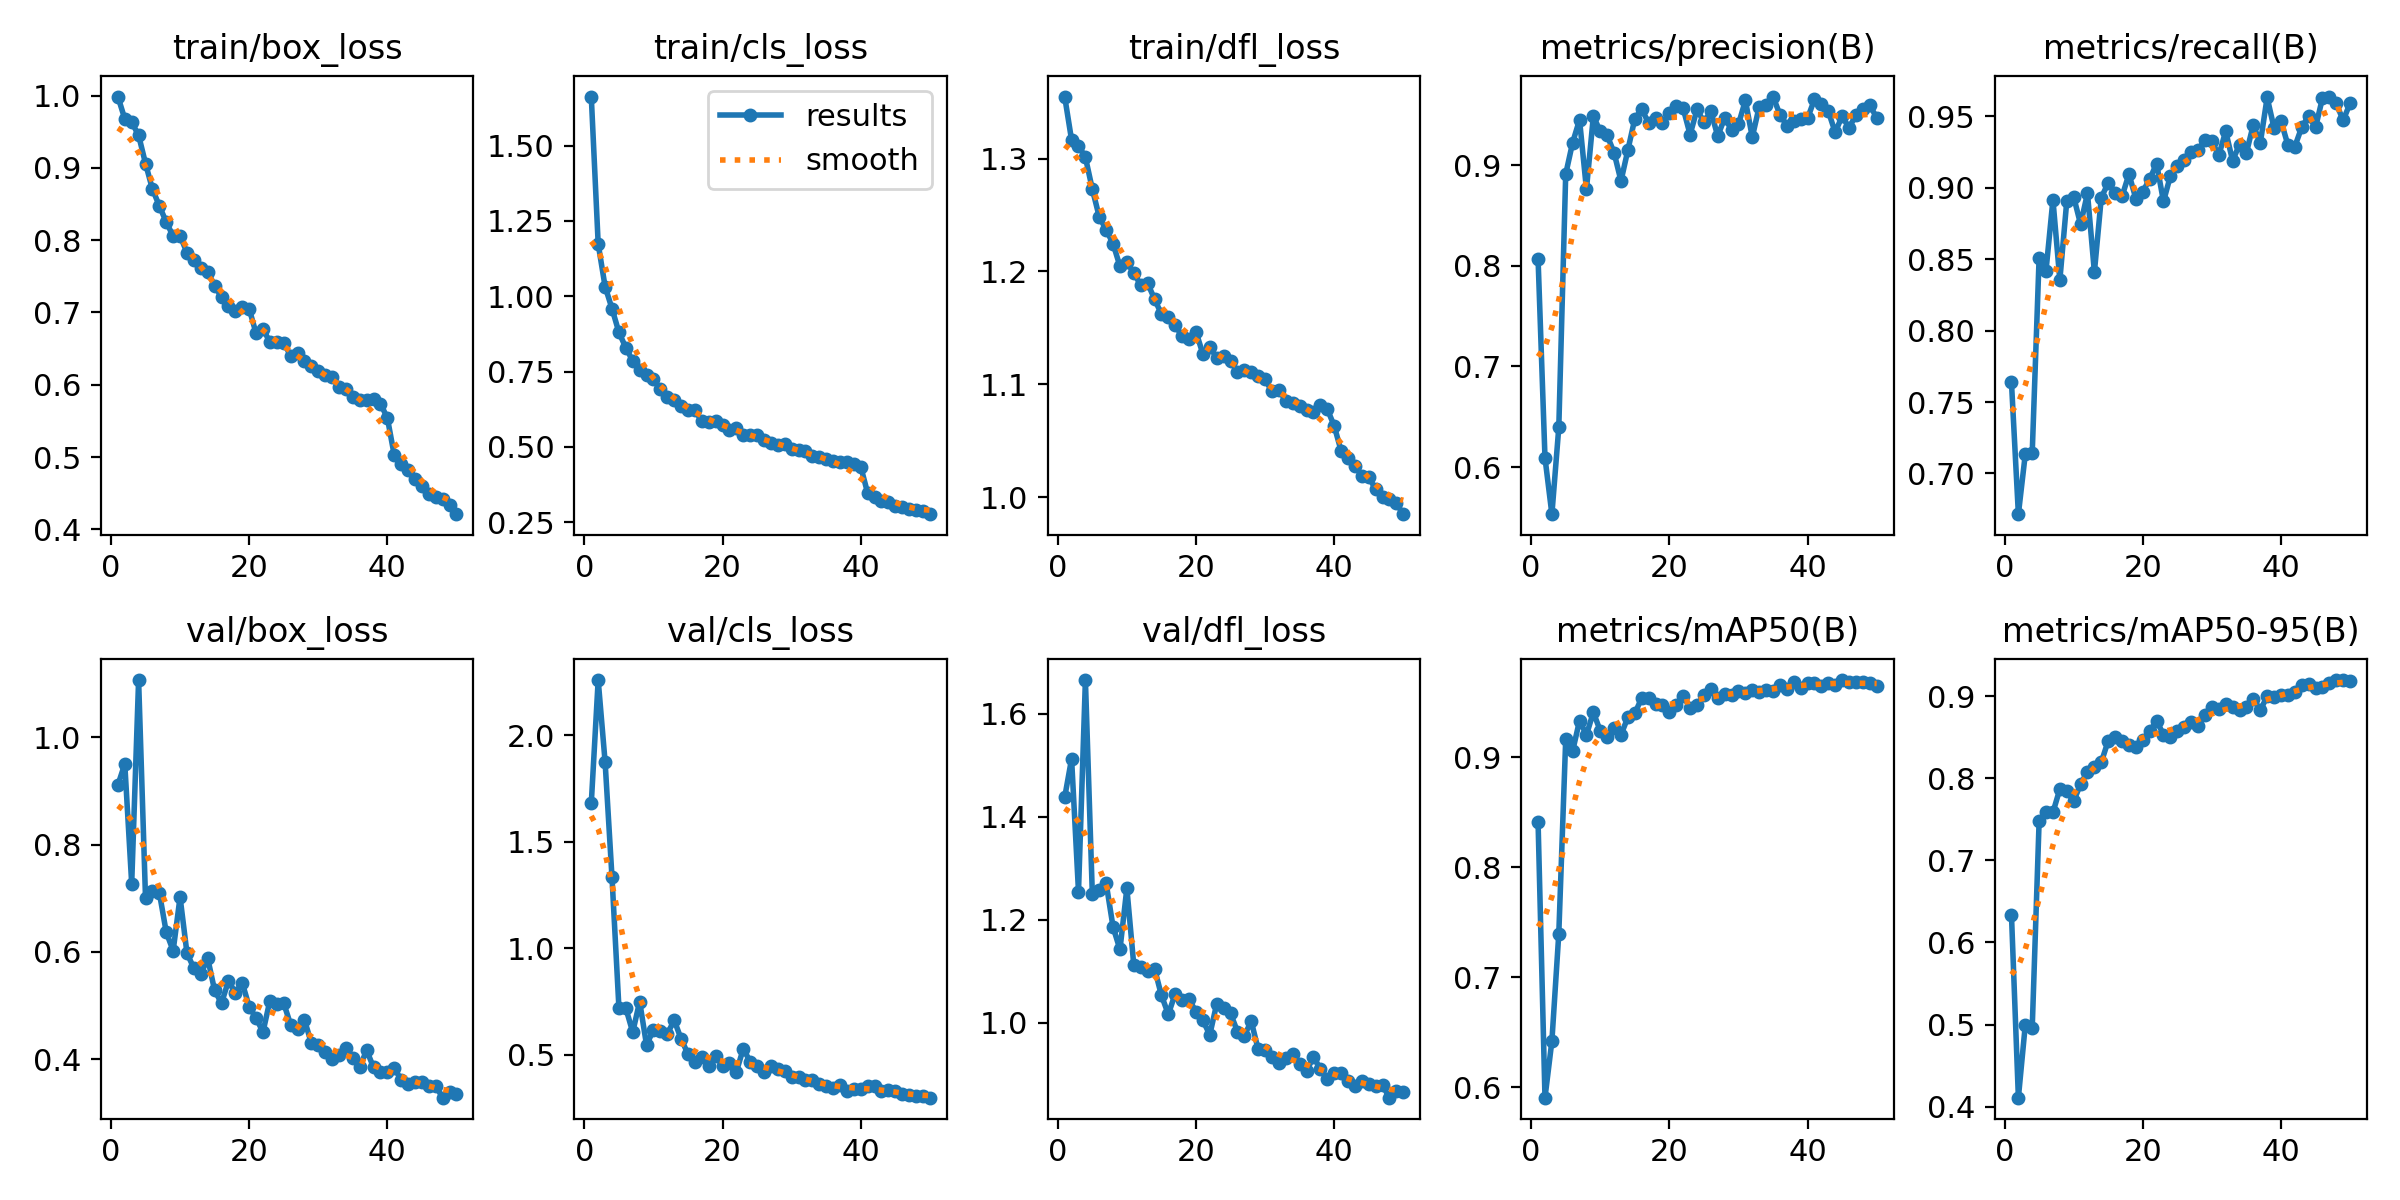

Source data for this figure (header and first rows):
epoch, time, train/box_loss, train/cls_loss, train/dfl_loss, metrics/precision(B), metrics/recall(B), metrics/mAP50(B), metrics/mAP50-95(B), val/box_loss, val/cls_loss, val/dfl_loss, lr/pg0, lr/pg1, lr/pg2
1, 1261, 0.9986, 1.663, 1.355, 0.8068, 0.7637, 0.841, 0.6332, 0.9112, 1.68, 1.438, 0.0004742, 0.0004742, 0.0004742
2, 2181, 0.9677, 1.174, 1.316, 0.6093, 0.6715, 0.5903, 0.4109, 0.9506, 2.259, 1.513, 0.0009317, 0.0009317, 0.0009317
3, 3196, 0.963, 1.032, 1.311, 0.5533, 0.7135, 0.6419, 0.4996, 0.7273, 1.875, 1.255, 0.00137, 0.00137, 0.00137
4, 4665, 0.9451, 0.9591, 1.301, 0.6397, 0.7141, 0.7397, 0.4952, 1.107, 1.333, 1.666, 0.001344, 0.001344, 0.001344
5, 5403, 0.9059, 0.8801, 1.273, 0.8912, 0.8511, 0.9163, 0.7476, 0.7004, 0.7212, 1.251, 0.001316, 0.001316, 0.001316
6, 5978, 0.8706, 0.8291, 1.248, 0.9225, 0.8421, 0.9056, 0.7588, 0.7131, 0.7185, 1.257, 0.001288, 0.001288, 0.001288
7, 6514, 0.8474, 0.7851, 1.237, 0.945, 0.8917, 0.9334, 0.7584, 0.7107, 0.6059, 1.271, 0.001259, 0.001259, 0.001259
8, 7055, 0.825, 0.7559, 1.225, 0.8762, 0.8354, 0.9203, 0.7868, 0.6368, 0.7497, 1.186, 0.001231, 0.001231, 0.001231
9, 7594, 0.8055, 0.7383, 1.205, 0.9487, 0.8906, 0.9411, 0.784, 0.6023, 0.5451, 1.142, 0.001203, 0.001203, 0.001203
10, 8149, 0.8059, 0.7242, 1.208, 0.9336, 0.8937, 0.924, 0.7721, 0.7023, 0.6177, 1.261, 0.001174, 0.001174, 0.001174
11, 8683, 0.7827, 0.6907, 1.199, 0.9296, 0.8746, 0.9183, 0.7928, 0.5976, 0.6096, 1.113, 0.001146, 0.001146, 0.001146
12, 9227, 0.772, 0.666, 1.188, 0.9124, 0.8961, 0.9269, 0.8079, 0.5696, 0.597, 1.108, 0.001118, 0.001118, 0.001118
13, 9759, 0.7619, 0.6551, 1.19, 0.8844, 0.841, 0.9205, 0.8134, 0.5585, 0.6623, 1.101, 0.001089, 0.001089, 0.001089
14, 10292, 0.7563, 0.6356, 1.176, 0.9152, 0.8932, 0.9364, 0.8195, 0.5881, 0.5741, 1.106, 0.001061, 0.001061, 0.001061
15, 10825, 0.737, 0.6222, 1.162, 0.9462, 0.9034, 0.94, 0.8457, 0.5282, 0.5031, 1.054, 0.001033, 0.001033, 0.001033
16, 11360, 0.7211, 0.6208, 1.159, 0.9559, 0.8967, 0.954, 0.8502, 0.5044, 0.4667, 1.017, 0.001005, 0.001005, 0.001005
17, 11892, 0.7082, 0.5854, 1.152, 0.9417, 0.8941, 0.954, 0.8449, 0.5461, 0.4892, 1.057, 0.0009763, 0.0009763, 0.0009763
18, 12425, 0.7013, 0.5824, 1.142, 0.9471, 0.9096, 0.9487, 0.841, 0.5237, 0.445, 1.043, 0.000948, 0.000948, 0.000948
19, 12956, 0.7069, 0.5857, 1.14, 0.9419, 0.8925, 0.9472, 0.8377, 0.5423, 0.4922, 1.045, 0.0009197, 0.0009197, 0.0009197
20, 13493, 0.7052, 0.571, 1.147, 0.9518, 0.8974, 0.9416, 0.8471, 0.4979, 0.449, 1.022, 0.0008914, 0.0008914, 0.0008914
21, 14030, 0.6711, 0.5548, 1.127, 0.9588, 0.9061, 0.9474, 0.857, 0.4764, 0.4608, 1.005, 0.0008631, 0.0008631, 0.0008631
22, 14564, 0.677, 0.5609, 1.133, 0.9565, 0.917, 0.9562, 0.8702, 0.4506, 0.4208, 0.9769, 0.0008348, 0.0008348, 0.0008348
23, 15101, 0.659, 0.5387, 1.123, 0.9304, 0.8905, 0.9452, 0.8531, 0.5092, 0.5278, 1.037, 0.0008065, 0.0008065, 0.0008065
24, 15638, 0.6584, 0.5381, 1.125, 0.9555, 0.9084, 0.9472, 0.8508, 0.5028, 0.4671, 1.03, 0.0007782, 0.0007782, 0.0007782
25, 16174, 0.6583, 0.5381, 1.121, 0.9428, 0.9153, 0.9564, 0.8578, 0.5043, 0.4454, 1.018, 0.0007499, 0.0007499, 0.0007499
26, 16710, 0.6398, 0.5223, 1.111, 0.9536, 0.9195, 0.9619, 0.8622, 0.4644, 0.4204, 0.9832, 0.0007216, 0.0007216, 0.0007216
27, 18496, 0.6443, 0.5138, 1.112, 0.929, 0.9249, 0.9541, 0.8682, 0.4562, 0.4449, 0.9752, 0.0006934, 0.0006934, 0.0006934
28, 19065, 0.633, 0.5046, 1.111, 0.9469, 0.9264, 0.9578, 0.8642, 0.4734, 0.4345, 1.003, 0.0006651, 0.0006651, 0.0006651
29, 19628, 0.6252, 0.5109, 1.107, 0.9353, 0.9335, 0.9566, 0.877, 0.4298, 0.4217, 0.9488, 0.0006368, 0.0006368, 0.0006368
30, 20192, 0.6186, 0.4926, 1.104, 0.9406, 0.9326, 0.96, 0.8867, 0.4261, 0.3977, 0.9464, 0.0006085, 0.0006085, 0.0006085
31, 20758, 0.6132, 0.4882, 1.094, 0.9644, 0.9228, 0.9581, 0.8842, 0.4142, 0.3938, 0.9329, 0.0005802, 0.0005802, 0.0005802
32, 21321, 0.6109, 0.4854, 1.095, 0.9279, 0.9396, 0.9608, 0.8902, 0.4005, 0.3794, 0.9225, 0.0005519, 0.0005519, 0.0005519
33, 21880, 0.597, 0.4686, 1.085, 0.9582, 0.919, 0.9593, 0.8874, 0.4079, 0.3796, 0.9317, 0.0005236, 0.0005236, 0.0005236
34, 22428, 0.5944, 0.4647, 1.083, 0.9601, 0.9303, 0.9611, 0.8829, 0.4211, 0.363, 0.9392, 0.0004953, 0.0004953, 0.0004953
35, 22967, 0.5835, 0.4593, 1.081, 0.9682, 0.9246, 0.9604, 0.8869, 0.4012, 0.3548, 0.921, 0.000467, 0.000467, 0.000467
36, 23507, 0.5794, 0.4522, 1.077, 0.9503, 0.9442, 0.9654, 0.8968, 0.385, 0.3417, 0.906, 0.0004387, 0.0004387, 0.0004387
37, 24048, 0.5785, 0.448, 1.076, 0.9395, 0.9311, 0.9619, 0.8828, 0.4167, 0.356, 0.9345, 0.0004104, 0.0004104, 0.0004104
38, 24589, 0.5796, 0.4495, 1.082, 0.9438, 0.9633, 0.9689, 0.8997, 0.3844, 0.328, 0.9103, 0.0003821, 0.0003821, 0.0003821
39, 25647, 0.5738, 0.4442, 1.078, 0.9462, 0.9419, 0.9634, 0.8995, 0.3763, 0.3371, 0.8902, 0.0003538, 0.0003538, 0.0003538
40, 26538, 0.554, 0.434, 1.063, 0.9466, 0.9468, 0.9675, 0.9019, 0.3767, 0.3396, 0.9024, 0.0003255, 0.0003255, 0.0003255
41, 27607, 0.5023, 0.3459, 1.041, 0.9655, 0.9301, 0.9676, 0.9019, 0.3834, 0.354, 0.9031, 0.0002972, 0.0002972, 0.0002972
42, 28156, 0.4898, 0.3325, 1.035, 0.9609, 0.9288, 0.9647, 0.9053, 0.3612, 0.3536, 0.8872, 0.0002689, 0.0002689, 0.0002689
43, 28783, 0.4814, 0.3205, 1.028, 0.9537, 0.9424, 0.9673, 0.9131, 0.3539, 0.3285, 0.8776, 0.0002406, 0.0002406, 0.0002406
44, 29563, 0.4697, 0.3163, 1.019, 0.9326, 0.9504, 0.9655, 0.9144, 0.3573, 0.3346, 0.8864, 0.0002123, 0.0002123, 0.0002123
45, 30746, 0.4598, 0.3052, 1.018, 0.9488, 0.9423, 0.9703, 0.9103, 0.357, 0.3293, 0.8818, 0.0001841, 0.0001841, 0.0001841
46, 31549, 0.4493, 0.2993, 1.007, 0.937, 0.9627, 0.9684, 0.9111, 0.3505, 0.3137, 0.8781, 0.0001558, 0.0001558, 0.0001558
47, 32575, 0.4453, 0.2932, 0.9998, 0.95, 0.9639, 0.9686, 0.9162, 0.3499, 0.3099, 0.8786, 0.0001275, 0.0001275, 0.0001275
48, 33116, 0.4413, 0.2911, 0.9986, 0.9556, 0.9592, 0.9685, 0.9196, 0.3281, 0.3049, 0.8548, 9.91726e-05, 9.91726e-05, 9.91726e-05
49, 33662, 0.4339, 0.288, 0.9944, 0.9594, 0.9472, 0.9672, 0.9196, 0.3394, 0.3078, 0.8672, 7.08784e-05, 7.08784e-05, 7.08784e-05
50, 34196, 0.4209, 0.2764, 0.9849, 0.9474, 0.9593, 0.9646, 0.9181, 0.3344, 0.2983, 0.865, 4.25842e-05, 4.25842e-05, 4.25842e-05
